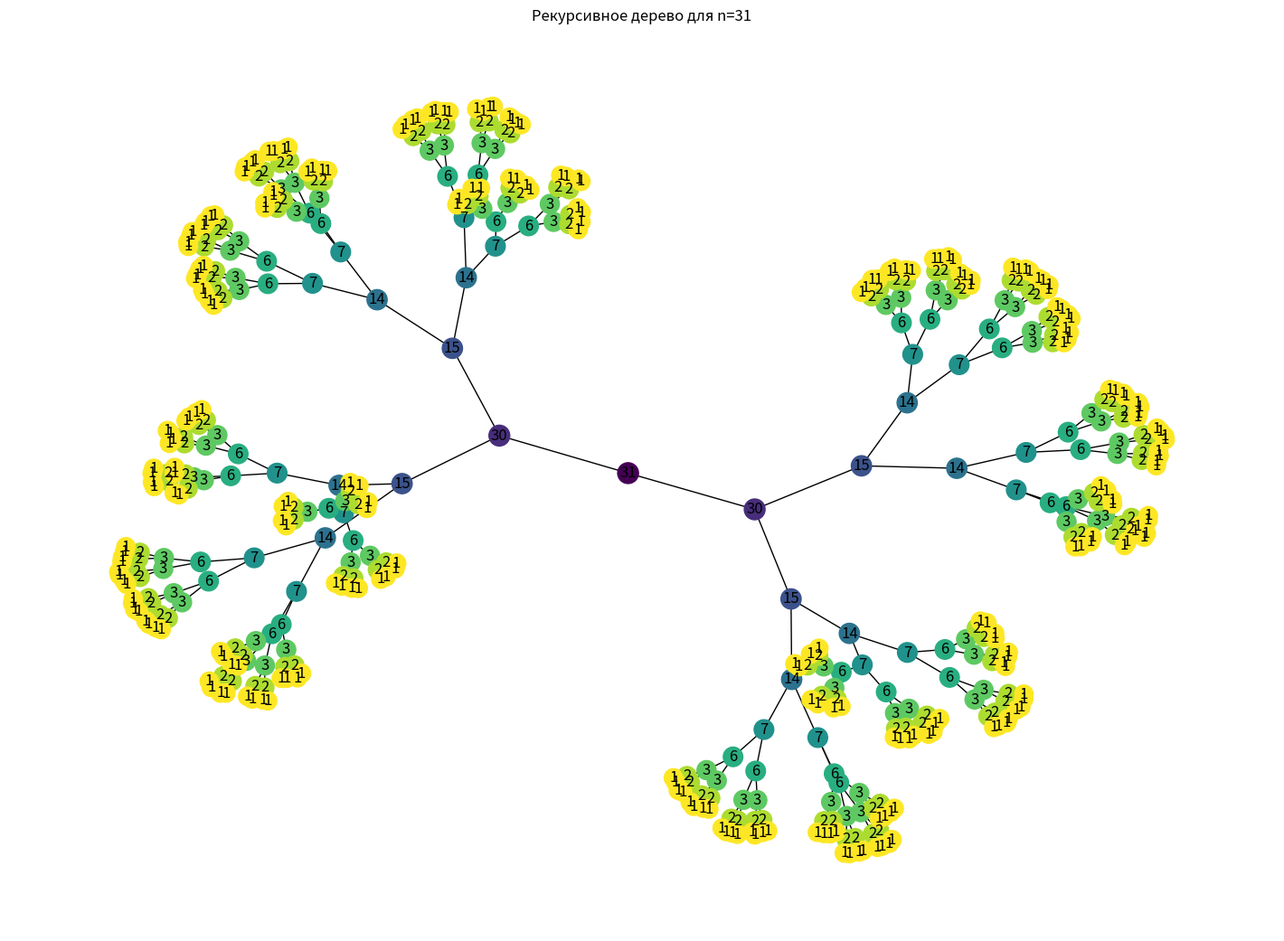

Here is the Python script that generated this plot:
import math
import networkx as nx
import matplotlib.pyplot as plt
from collections import deque

def build_tree(n, max_nodes=20000):
    G = nx.DiGraph()
    labels = {}
    sizes = {}
    depth = {}
    node_id = 0
    def new_node(size, d):
        nonlocal node_id
        nid = node_id
        node_id += 1
        G.add_node(nid)
        labels[nid] = f"{size}"
        sizes[nid] = size
        depth[nid] = d
        return nid
    root = new_node(n, 0)
    q = deque([(root, n, 0)])
    while q and G.number_of_nodes() < max_nodes:
        nid, size, d = q.popleft()
        if size <= 1:
            continue
        if size % 2 == 0:
            a = size // 2
            left = new_node(a, d+1)
            right = new_node(a, d+1)
            G.add_edge(nid, left)
            G.add_edge(nid, right)
            q.append((left, a, d+1))
            q.append((right, a, d+1))
        else:
            a = size - 1
            left = new_node(a, d+1)
            right = new_node(a, d+1)
            G.add_edge(nid, left)
            G.add_edge(nid, right)
            q.append((left, a, d+1))
            q.append((right, a, d+1))
    return G, labels, sizes, depth

def draw_tree(n, filename='rec_tree.png', dpi=200):
    G, labels, sizes, depth = build_tree(n)
    try:
        pos = nx.nx_agraph.graphviz_layout(G, prog='dot')
    except Exception:
        pos = nx.spring_layout(G, k=0.5, iterations=200)

    node_colors = [depth[u] for u in G.nodes()]
    node_sizes = [200 + 15*math.log2(sizes[u]+1) for u in G.nodes()]

    plt.figure(figsize=(14,10))
    nx.draw(G, pos, labels=labels, with_labels=True, node_size=node_sizes,
            cmap=plt.cm.viridis, node_color=node_colors, arrows=False)
    plt.title(f"Рекурсивное дерево для n={n}")
    plt.tight_layout()
    plt.savefig(filename, dpi=dpi)
    print("Saved", filename)

if __name__ == '__main__':
    n = 31
    draw_tree(n, filename=f'recursion_tree_n{n}.png')
